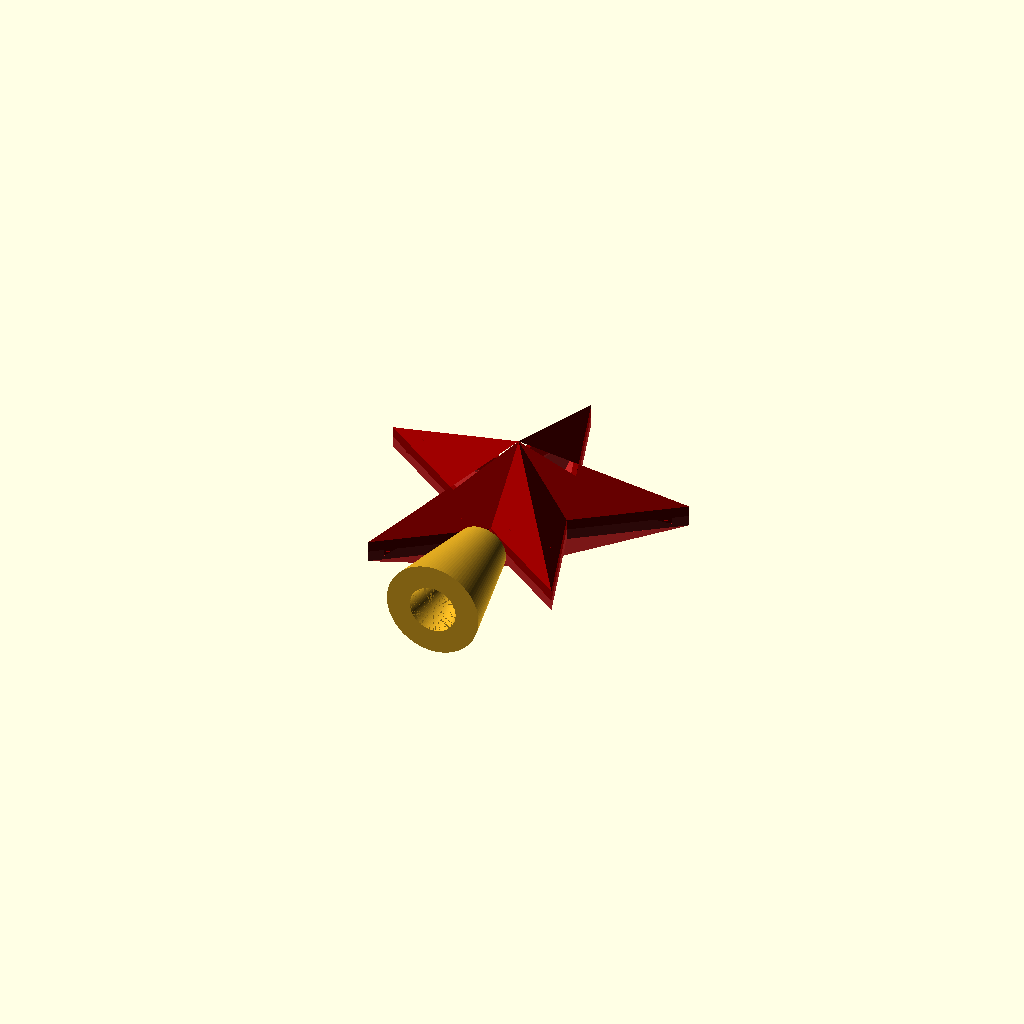
Cell 1: the model at its default parameters.
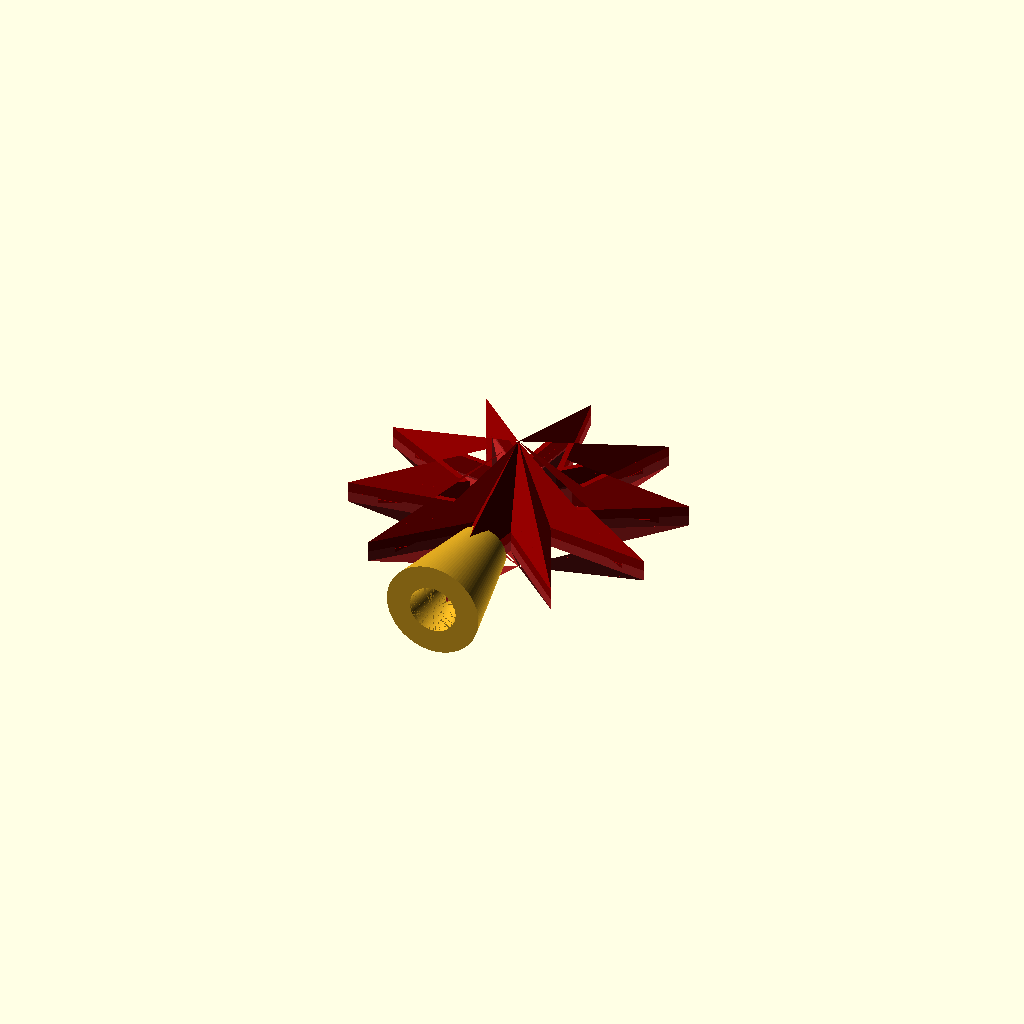
Cell 2: the same model with star_points = 10.
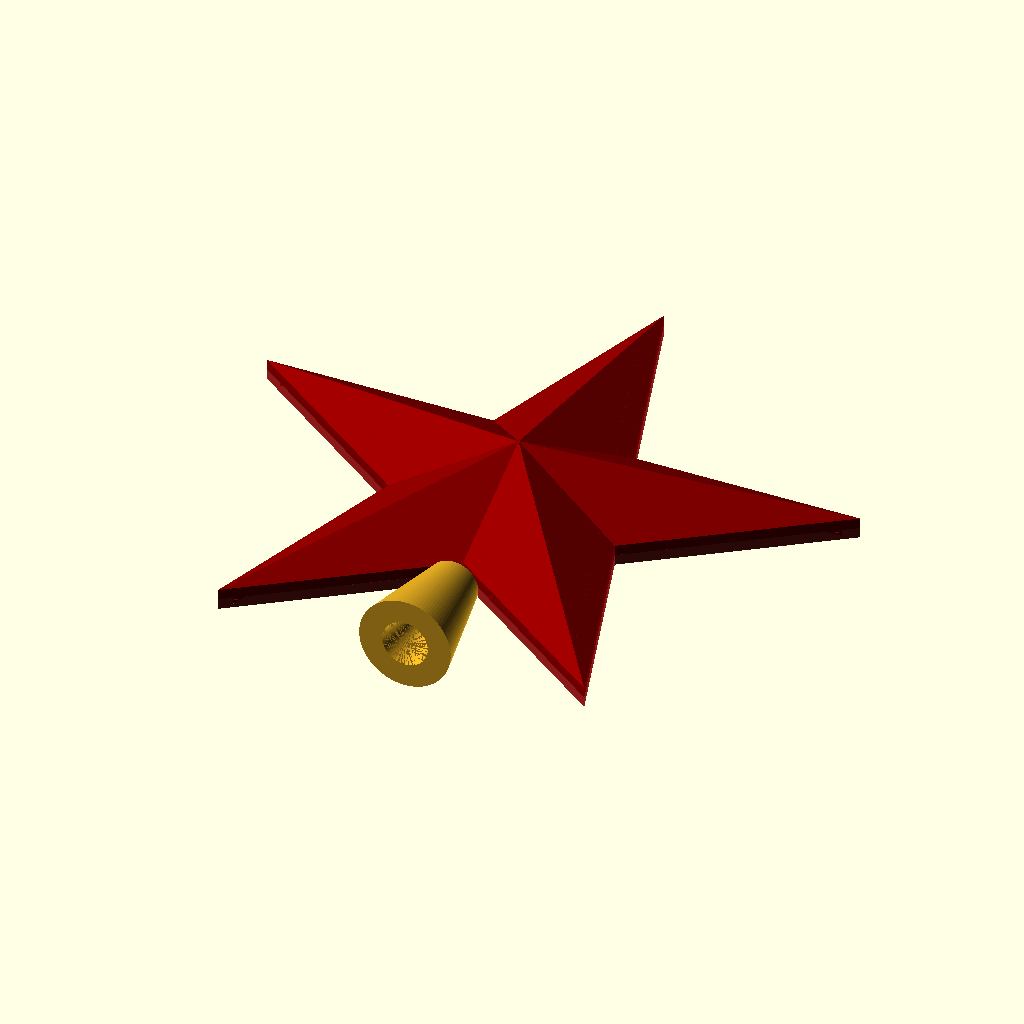
Cell 3: the same model with R = 150.
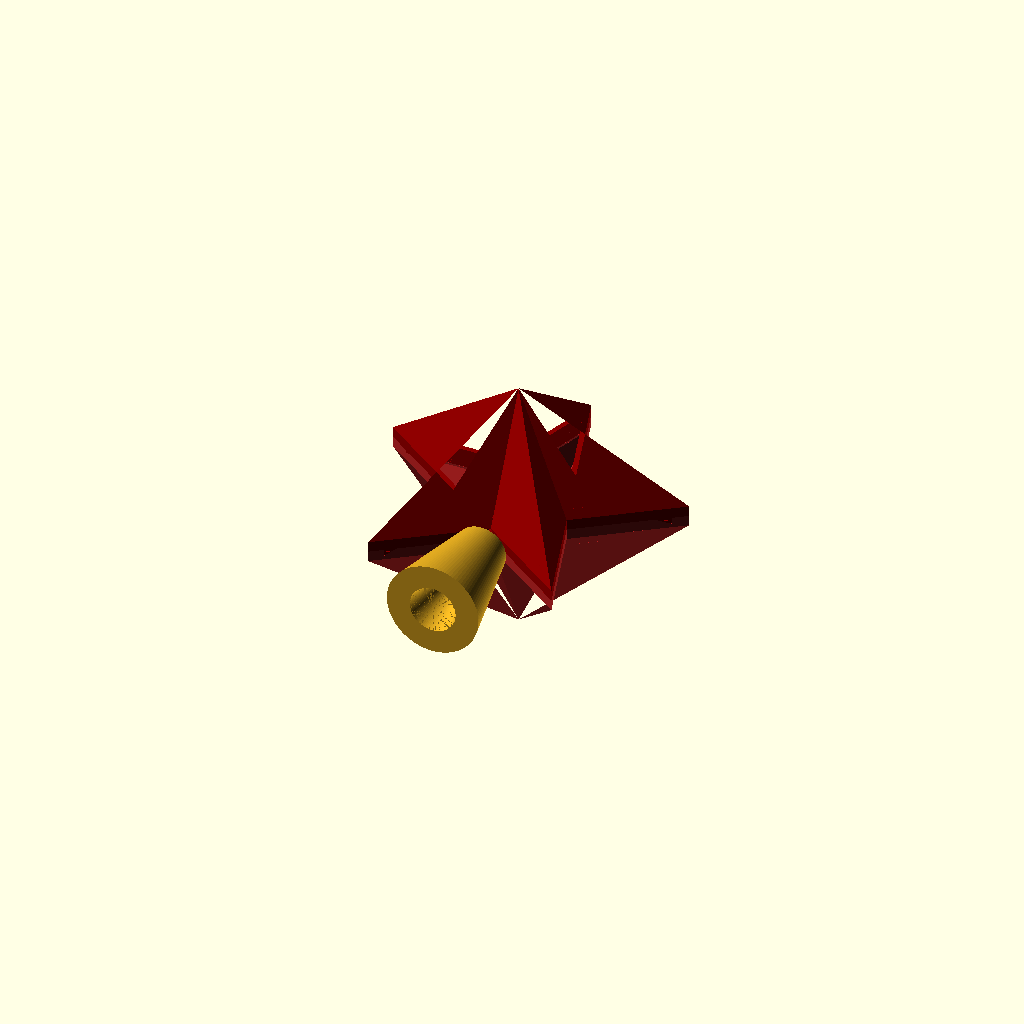
Cell 4: peak = 56 (everything else at default).
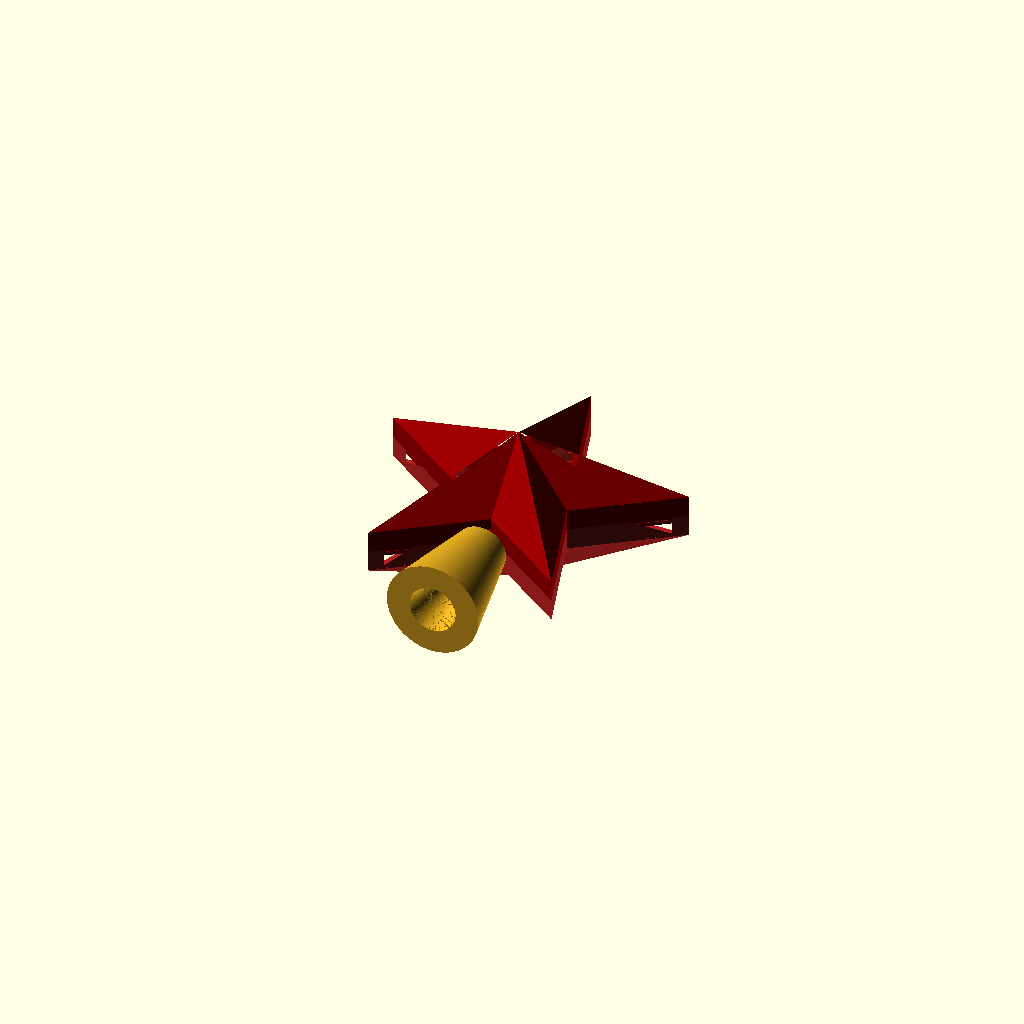
Cell 5: rim_h = 10 (everything else at default).
One fixed orthographic camera (rotation 55°, 0°, 25°; colour scheme Cornfield) for every cell.
OpenSCAD source file star_box_pyramid.scad:
// Christmas Star Tree-Topper Box — pyramidal version
// Like star_box.scad, but the front and back are faceted star pyramids
// (higher in the middle) sitting on a small straight rim that carries
// the snap fit.
//
// Parts:
//   part = "front"    -> front pyramidal half-shell (prints rim down)
//   part = "back"     -> back pyramidal half-shell with snap tongue
//   part = "base"     -> conic base that slides onto the mounting shaft
//                        between the two bottom points
//   part = "assembly" -> preview of all parts assembled
//
// Render STLs with:
//   openscad -o front.stl -D part=\"front\" star_box_pyramid.scad
//
// All dimensions in millimeters.

part = "assembly";

/* ---------- Star parameters ---------- */
star_points   = 5;
R             = 75;            // outer radius -> 150 mm tip-to-tip
r             = R * 0.382;     // inner radius of the pentagram
peak          = 28;            // pyramid height (apex above the rim)
rim_h         = 5;             // straight rim height per half (the "base")
wall          = 2.4;           // wall thickness
clearance     = 0.25;          // printing clearance for fits
star_rot      = 36;            // one point straight up, valley straight down

/* ---------- Mounting shaft (between the two bottom points) ---------- */
shaft_r       = 4.75;          // shaft radius (keep below rim_h)
shaft_len     = 25;            // how far the shaft protrudes past the valley
shaft_embed   = 6;             // how far the shaft roots into the star body

/* ---------- Snap-fit parameters ---------- */
lip_p         = 4;             // how far the back tongue protrudes past its rim
bump          = 0.3;           // snap ridge interference
ridge_h       = 1.2;           // snap ridge band height
groove_h      = 1.8;           // groove band height (slightly taller)
ridge_z0      = 0.8;           // ridge start, measured from the tongue tip

/* ---------- Conic base parameters ---------- */
cone_h        = 50;
cone_r_bottom = 22;
cone_r_top    = 12;
socket_depth  = 15;            // how deep the shaft sinks into the cone
tree_hole_r   = 11;
tree_hole_top = 4;
tree_hole_h   = 30;

$fn = 96;

/* ---------- 2D star ---------- */
module star2d() {
    polygon([for (i = [0 : 2 * star_points - 1])
        let (a = -90 + star_rot + i * 180 / star_points,
             rad = (i % 2 == 0) ? R : r)
        [rad * cos(a), rad * sin(a)]]);
}

module star_offset(d) { offset(delta = d) star2d(); }

// ring between two offsets of the star outline, extruded h at z0
module ring(o_out, o_in, z0, h) {
    translate([0, 0, z0])
        linear_extrude(h) difference() {
            star_offset(o_out);
            star_offset(o_in);
        }
}

/* ---------- Pyramidal half-shell (rim + faceted star pyramid) ----------
   Modeled in print orientation: open face / rim at z = 0, apex up.
   Inner pyramid faces are shallow overhangs — print with supports or
   solid infill, or increase `peak` for steeper facets. */
module half_shell(rim = rim_h) {
    // rim ring
    ring(0, -wall, 0, rim);
    // pyramid shell: outer faceted pyramid minus inner cavity pyramid
    translate([0, 0, rim]) difference() {
        linear_extrude(peak, scale = 0.01) star_offset(0);
        translate([0, 0, -0.01])
            linear_extrude(peak - wall, scale = 0.01) star_offset(-wall);
    }
}

/* ---------- Half of the mounting shaft ----------
   Full cylinder along -Y from the bottom valley, cut at the mating
   plane (z = 0), keeping the z >= 0 half. Each half-shell carries one
   half; together they form a round shaft the base slides onto. */
module half_shaft() {
    intersection() {
        translate([0, -(r - shaft_embed), 0])
            rotate([90, 0, 0])
                cylinder(h = shaft_len + shaft_embed, r = shaft_r);
        translate([-2 * R, -2 * R, 0]) cube([4 * R, 4 * R, 2 * shaft_r]);
    }
}

/* ---------- Front: recess + snap groove in the rim ---------- */
module front() {
    difference() {
        union() {
            half_shell();
            half_shaft();
        }
        // recess for the back tongue: inner half of the rim wall removed
        ring(-wall / 2, -wall - 0.1, -0.01, lip_p + 0.06);
        // snap groove in the recess wall
        ring(-wall / 2 + bump + 0.05, -wall - 0.1,
             lip_p - ridge_z0 - ridge_h - (groove_h - ridge_h) / 2, groove_h);
    }
}

/* ---------- Back: protruding tongue with snap ridge ---------- */
module back() {
    // tongue (tip on the bed at z = 0), mating plane at z = lip_p
    ring(-wall / 2 - clearance, -wall, 0, lip_p + 0.01);
    // snap ridge near the tongue tip
    ring(-wall / 2 - clearance + bump, -wall, ridge_z0, ridge_h);
    // rim, pyramid and shaft half above the mating plane
    translate([0, 0, lip_p]) {
        half_shell();
        half_shaft();
    }
}

/* ---------- Conic base ----------
   Modeled in print orientation: wide end on the bed, axis = Z.
   A round socket in the top receives the mounting shaft. */
module base() {
    difference() {
        cylinder(h = cone_h, r1 = cone_r_bottom, r2 = cone_r_top);
        translate([0, 0, -0.01])
            cylinder(h = tree_hole_h, r1 = tree_hole_r, r2 = tree_hole_top);
        // shaft socket
        translate([0, 0, cone_h - socket_depth])
            cylinder(h = socket_depth + 0.01, r = shaft_r + clearance);
    }
}

/* ---------- Assembly preview ---------- */
module assembly() {
    color("firebrick") mirror([0, 0, 1]) front();
    color("darkred") translate([0, 0, -lip_p]) back();
    color("goldenrod")
        translate([0, -(r + shaft_len) + socket_depth - cone_h, 0])
            rotate([-90, 0, 0]) base();
}

if (part == "front")    front();
if (part == "back")     back();
if (part == "base")     base();
if (part == "assembly") assembly();
Parameter table extracted from the source (name, type, default, range or options):
part: string, default "assembly"
star_points: number, default 5
R: number, default 75
peak: number, default 28
rim_h: number, default 5
wall: number, default 2.4
clearance: number, default 0.25
star_rot: number, default 36
shaft_r: number, default 4.75
shaft_len: number, default 25
shaft_embed: number, default 6
lip_p: number, default 4
bump: number, default 0.3
ridge_h: number, default 1.2
groove_h: number, default 1.8
ridge_z0: number, default 0.8
cone_h: number, default 50
cone_r_bottom: number, default 22
cone_r_top: number, default 12
socket_depth: number, default 15
tree_hole_r: number, default 11
tree_hole_top: number, default 4
tree_hole_h: number, default 30
